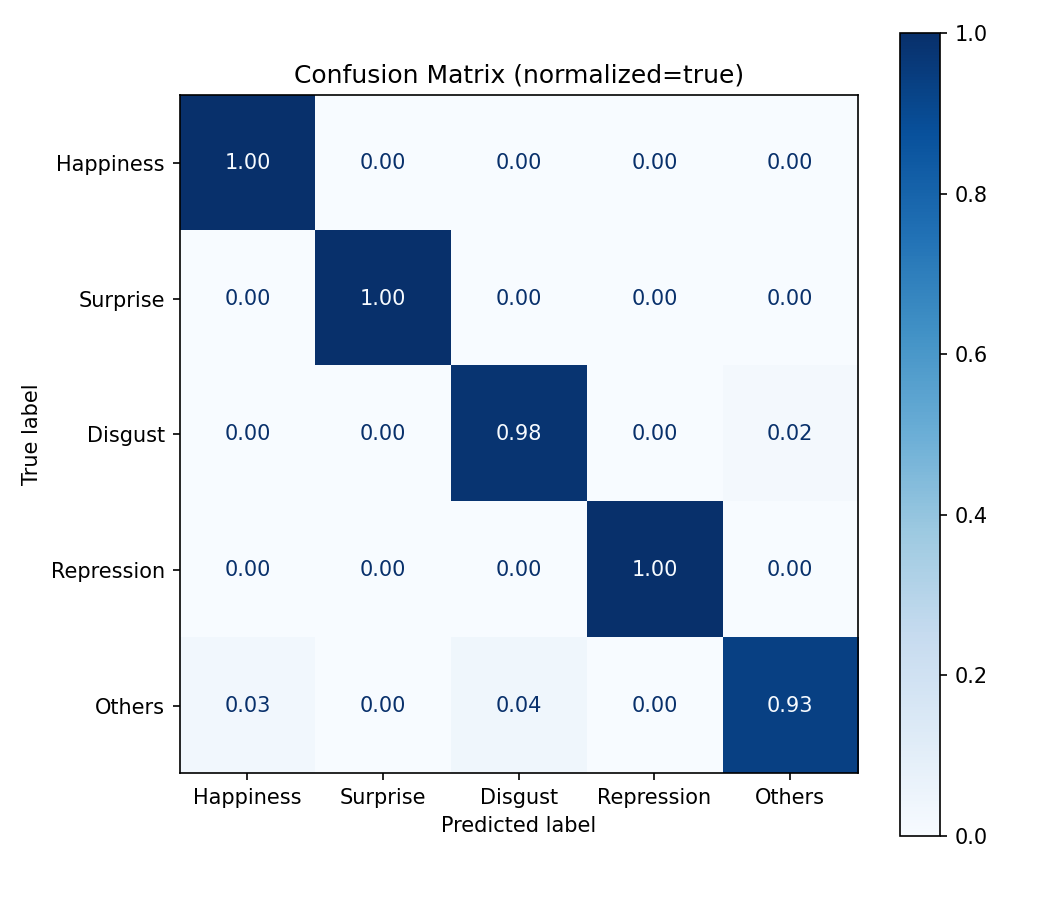

Data behind this chart, as committed beside it:
, Happiness, Surprise, Disgust, Repression, Others
Happiness, 1, 0.000000, 0.000000, 0.000000, 0.000000
Surprise, 0.000000, 1, 0.000000, 0.000000, 0.000000
Disgust, 0.000000, 0.000000, 0.9839, 0.000000, 0.01613
Repression, 0.000000, 0.000000, 0.000000, 1, 0.000000
Others, 0.0283, 0.000000, 0.03774, 0.000000, 0.934
